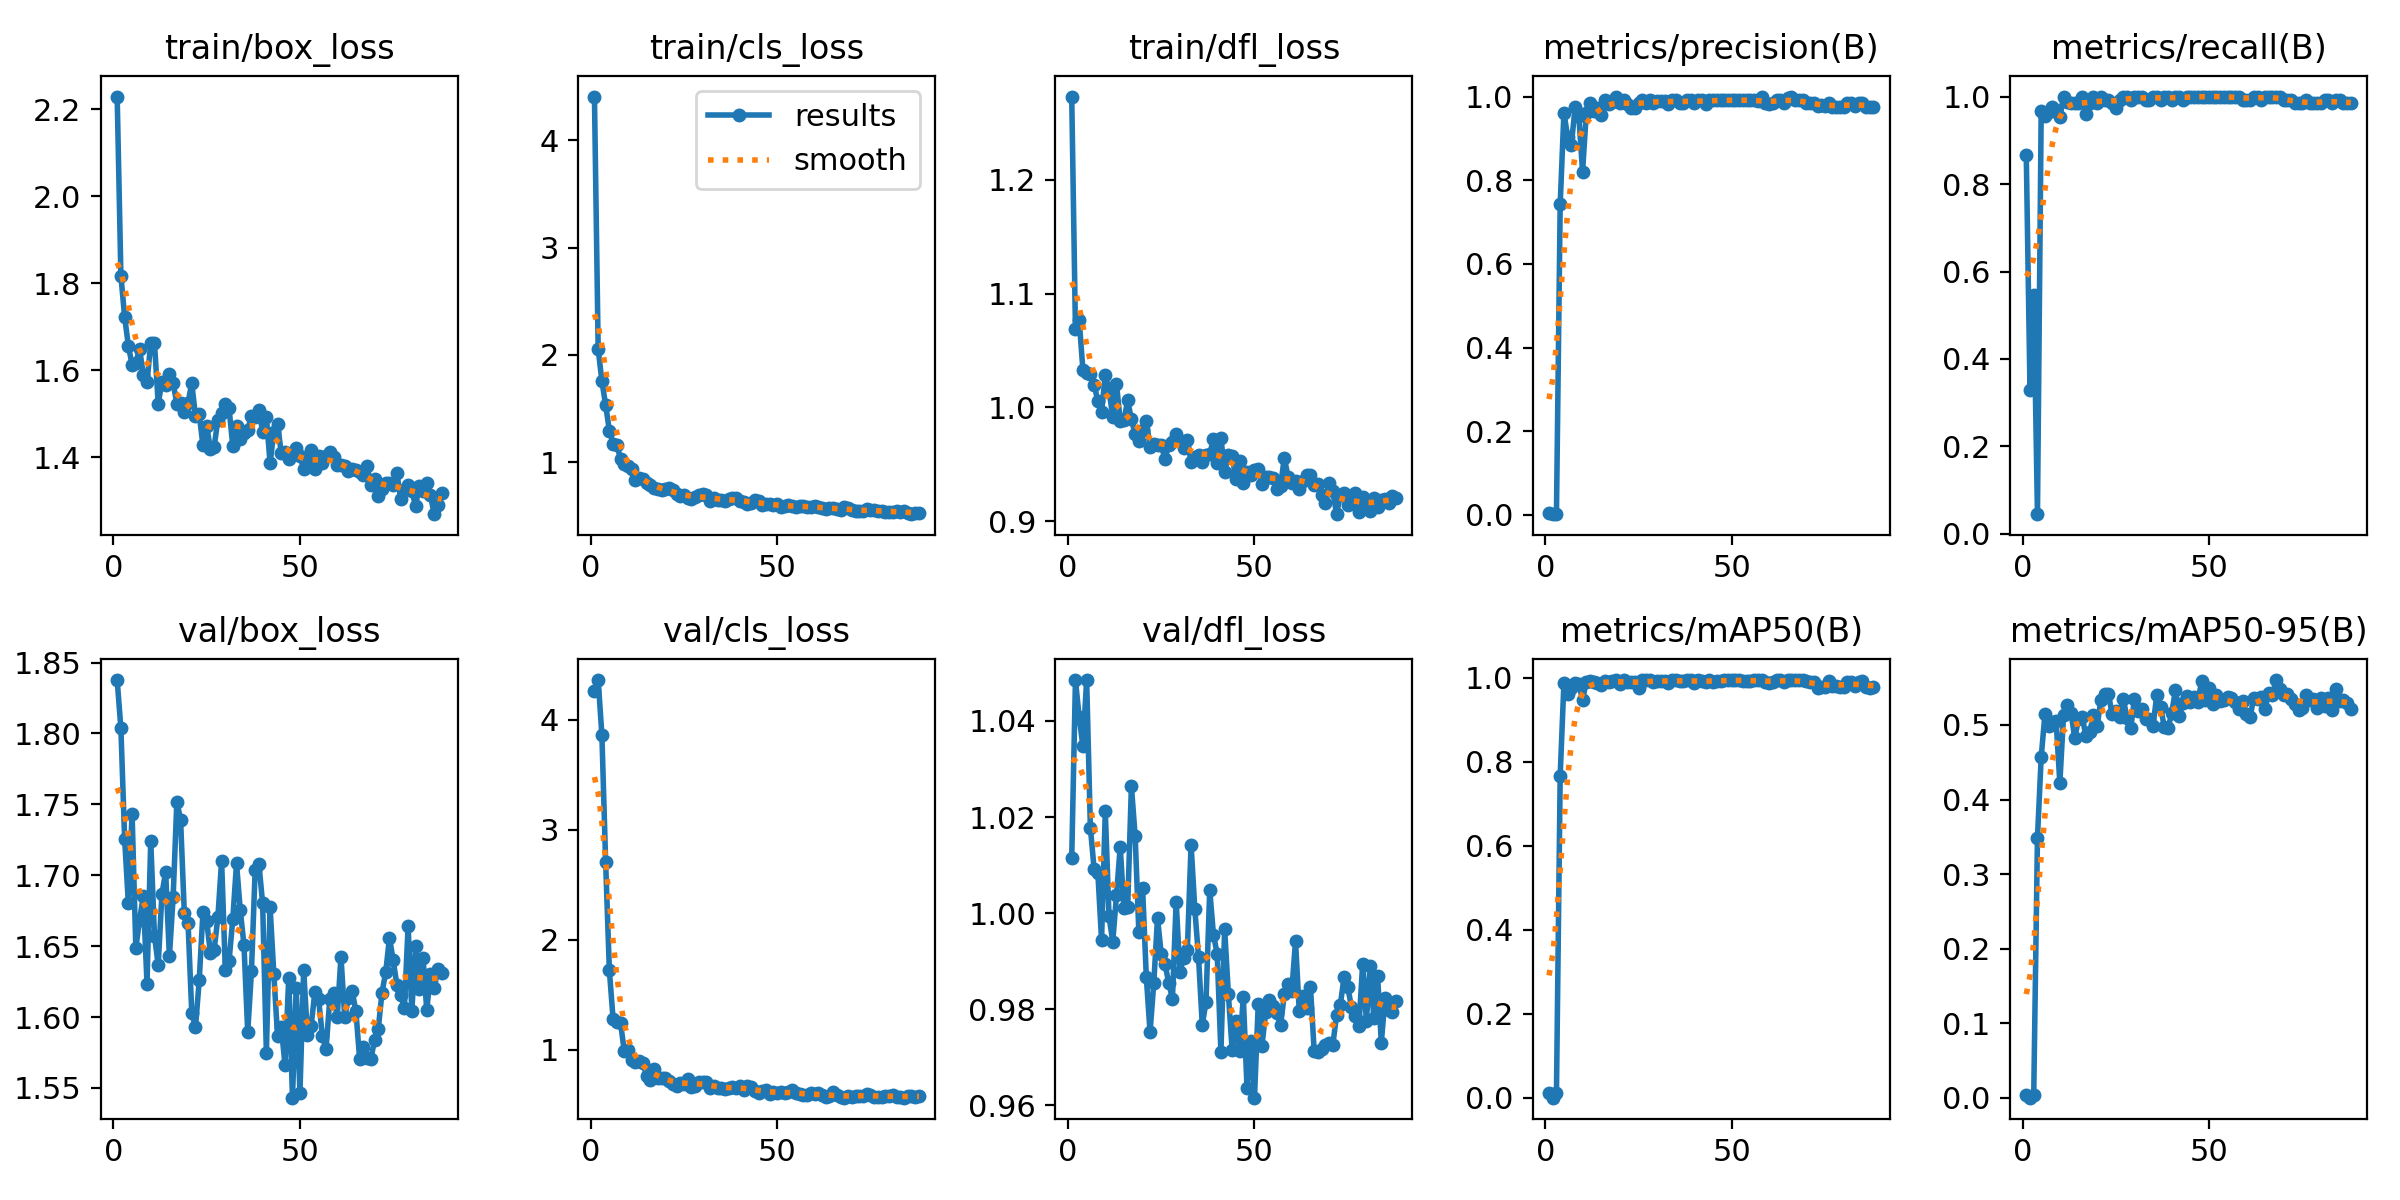

The table this chart was drawn from, first rows:
epoch, time, train/box_loss, train/cls_loss, train/dfl_loss, metrics/precision(B), metrics/recall(B), metrics/mAP50(B), metrics/mAP50-95(B), val/box_loss, val/cls_loss, val/dfl_loss, lr/pg0, lr/pg1, lr/pg2
1, 3.81, 2.23, 4.408, 1.273, 0.00468, 0.8672, 0.01128, 0.00403, 1.838, 4.264, 1.011, 0.0006333, 0.0006333, 0.0006333
2, 6.104, 1.818, 2.054, 1.069, 0.00177, 0.3281, 0.00068, 0.0002, 1.804, 4.36, 1.048, 0.001287, 0.001287, 0.001287
3, 8.411, 1.723, 1.756, 1.077, 0.00295, 0.5469, 0.01179, 0.00357, 1.726, 3.858, 1.041, 0.001928, 0.001928, 0.001928
4, 10.72, 1.656, 1.533, 1.033, 0.7425, 0.04522, 0.7675, 0.3488, 1.68, 2.705, 1.035, 0.001941, 0.001941, 0.001941
5, 13.01, 1.612, 1.295, 1.03, 0.9612, 0.9675, 0.9882, 0.4568, 1.743, 1.721, 1.049, 0.001921, 0.001921, 0.001921
6, 15.36, 1.617, 1.174, 1.03, 0.904, 0.9561, 0.9626, 0.5143, 1.649, 1.277, 1.018, 0.001901, 0.001901, 0.001901
7, 17.61, 1.649, 1.157, 1.02, 0.8853, 0.9646, 0.9771, 0.4992, 1.668, 1.248, 1.009, 0.001881, 0.001881, 0.001881
8, 19.87, 1.59, 1.033, 1.006, 0.9739, 0.9766, 0.9885, 0.504, 1.685, 1.241, 1.008, 0.001861, 0.001861, 0.001861
9, 22.17, 1.572, 0.9845, 0.996, 0.9539, 0.9691, 0.9844, 0.5052, 1.624, 0.9857, 0.9945, 0.001842, 0.001842, 0.001842
10, 24.49, 1.662, 0.9689, 1.028, 0.8203, 0.9531, 0.9484, 0.4222, 1.724, 0.9994, 1.021, 0.001822, 0.001822, 0.001822
11, 26.78, 1.663, 0.937, 1.015, 0.9604, 1, 0.9904, 0.5135, 1.657, 0.9017, 0.9994, 0.001802, 0.001802, 0.001802
12, 29.1, 1.523, 0.836, 0.9917, 0.9844, 0.9883, 0.9938, 0.5264, 1.637, 0.887, 0.994, 0.001782, 0.001782, 0.001782
13, 31.38, 1.572, 0.8524, 1.021, 0.9659, 0.9844, 0.9904, 0.5161, 1.687, 0.8992, 1.004, 0.001762, 0.001762, 0.001762
14, 33.65, 1.567, 0.8408, 0.9883, 0.9724, 0.9844, 0.9886, 0.4824, 1.702, 0.8748, 1.014, 0.001743, 0.001743, 0.001743
15, 35.96, 1.591, 0.8096, 0.9887, 0.955, 0.9844, 0.9834, 0.5077, 1.643, 0.7621, 1.001, 0.001723, 0.001723, 0.001723
16, 38.31, 1.57, 0.7838, 1.006, 0.9908, 1, 0.9938, 0.5107, 1.684, 0.7284, 1.001, 0.001703, 0.001703, 0.001703
17, 40.6, 1.523, 0.7592, 0.9895, 0.981, 0.9609, 0.9899, 0.485, 1.752, 0.8261, 1.026, 0.001683, 0.001683, 0.001683
18, 42.87, 1.525, 0.7507, 0.9765, 0.9861, 0.9844, 0.9938, 0.4903, 1.739, 0.7435, 1.016, 0.001663, 0.001663, 0.001663
19, 45.15, 1.505, 0.7389, 0.9703, 1, 0.9988, 0.995, 0.5129, 1.674, 0.7437, 0.996, 0.001644, 0.001644, 0.001644
20, 47.42, 1.525, 0.7456, 0.98, 0.9837, 0.9844, 0.9856, 0.4982, 1.667, 0.7437, 1.005, 0.001624, 0.001624, 0.001624
21, 49.71, 1.571, 0.7605, 0.9882, 0.9921, 1, 0.995, 0.534, 1.603, 0.7124, 0.9867, 0.001604, 0.001604, 0.001604
22, 52.04, 1.494, 0.7388, 0.9654, 0.9833, 0.9922, 0.9906, 0.5416, 1.593, 0.6855, 0.9752, 0.001584, 0.001584, 0.001584
23, 54.37, 1.499, 0.7075, 0.9674, 0.9738, 0.9922, 0.9905, 0.5419, 1.626, 0.6735, 0.9854, 0.001564, 0.001564, 0.001564
24, 56.7, 1.427, 0.6872, 0.9665, 0.9726, 0.9844, 0.9904, 0.5153, 1.674, 0.6981, 0.999, 0.001545, 0.001545, 0.001545
25, 59.01, 1.471, 0.6944, 0.9664, 0.9842, 0.9733, 0.976, 0.5188, 1.668, 0.6844, 0.9915, 0.001525, 0.001525, 0.001525
26, 61.4, 1.419, 0.6707, 0.9549, 0.9908, 0.9922, 0.995, 0.511, 1.645, 0.7306, 0.9894, 0.001505, 0.001505, 0.001505
27, 63.7, 1.424, 0.6538, 0.9665, 0.9836, 1, 0.9948, 0.5351, 1.647, 0.6631, 0.9855, 0.001485, 0.001485, 0.001485
28, 65.98, 1.486, 0.6747, 0.9695, 0.9914, 1, 0.995, 0.5096, 1.67, 0.6726, 0.9822, 0.001465, 0.001465, 0.001465
29, 68.31, 1.501, 0.6919, 0.9769, 0.9841, 0.9922, 0.9907, 0.4964, 1.71, 0.7069, 1.002, 0.001446, 0.001446, 0.001446
30, 70.63, 1.523, 0.7021, 0.9707, 0.9894, 1, 0.9935, 0.5343, 1.633, 0.71, 0.9878, 0.001426, 0.001426, 0.001426
31, 72.93, 1.512, 0.6909, 0.9645, 0.9888, 1, 0.9928, 0.5192, 1.64, 0.7052, 0.9907, 0.001406, 0.001406, 0.001406
32, 75.21, 1.425, 0.6404, 0.9712, 0.9898, 1, 0.9928, 0.522, 1.669, 0.6549, 0.9923, 0.001386, 0.001386, 0.001386
33, 77.49, 1.471, 0.6638, 0.9519, 0.9833, 0.9922, 0.9888, 0.5076, 1.708, 0.6668, 1.014, 0.001366, 0.001366, 0.001366
34, 79.79, 1.441, 0.6482, 0.9566, 0.9906, 0.9922, 0.9944, 0.5075, 1.675, 0.6554, 1.001, 0.001347, 0.001347, 0.001347
35, 82.13, 1.456, 0.6488, 0.9579, 0.9915, 1, 0.9947, 0.4992, 1.651, 0.6509, 0.9908, 0.001327, 0.001327, 0.001327
36, 84.37, 1.463, 0.6412, 0.952, 0.9851, 1, 0.9935, 0.5404, 1.589, 0.6412, 0.9767, 0.001307, 0.001307, 0.001307
37, 86.66, 1.495, 0.6574, 0.9578, 0.9842, 0.9922, 0.9923, 0.524, 1.632, 0.6473, 0.9815, 0.001287, 0.001287, 0.001287
38, 88.97, 1.492, 0.6655, 0.9592, 0.9917, 1, 0.9948, 0.4979, 1.704, 0.6599, 1.005, 0.001267, 0.001267, 0.001267
39, 91.23, 1.508, 0.6623, 0.9719, 0.9916, 1, 0.9948, 0.4953, 1.708, 0.6522, 0.9955, 0.001248, 0.001248, 0.001248
40, 93.52, 1.458, 0.6388, 0.9506, 0.9837, 0.9922, 0.9876, 0.5161, 1.68, 0.6712, 0.9915, 0.001228, 0.001228, 0.001228
41, 95.81, 1.493, 0.6314, 0.9731, 0.9914, 1, 0.9941, 0.547, 1.575, 0.6306, 0.971, 0.001208, 0.001208, 0.001208
42, 98.16, 1.386, 0.6122, 0.9434, 0.9916, 1, 0.9938, 0.5122, 1.678, 0.6653, 0.9967, 0.001188, 0.001188, 0.001188
43, 100.5, 1.459, 0.6232, 0.958, 0.9833, 0.9922, 0.9902, 0.5297, 1.63, 0.6569, 0.9831, 0.001168, 0.001168, 0.001168
44, 102.8, 1.476, 0.6503, 0.9576, 0.9913, 1, 0.994, 0.5385, 1.587, 0.6271, 0.9716, 0.001149, 0.001149, 0.001149
45, 105.2, 1.409, 0.6353, 0.9367, 0.9913, 1, 0.9915, 0.531, 1.593, 0.6095, 0.9775, 0.001129, 0.001129, 0.001129
46, 107.5, 1.412, 0.6036, 0.9529, 0.9906, 1, 0.9921, 0.5371, 1.566, 0.6277, 0.9712, 0.001109, 0.001109, 0.001109
47, 109.8, 1.397, 0.6102, 0.9332, 0.9911, 1, 0.992, 0.5309, 1.628, 0.6284, 0.9826, 0.001089, 0.001089, 0.001089
48, 112.1, 1.408, 0.6082, 0.943, 0.991, 1, 0.9948, 0.5584, 1.543, 0.5929, 0.9635, 0.001069, 0.001069, 0.001069
49, 114.4, 1.421, 0.6032, 0.9406, 0.9908, 1, 0.9942, 0.5333, 1.621, 0.6138, 0.9733, 0.00105, 0.00105, 0.00105
50, 116.6, 1.402, 0.606, 0.9446, 0.991, 1, 0.9949, 0.5502, 1.547, 0.6077, 0.9616, 0.00103, 0.00103, 0.00103
51, 118.9, 1.373, 0.5815, 0.9453, 0.9917, 1, 0.995, 0.5285, 1.634, 0.6162, 0.981, 0.00101, 0.00101, 0.00101
52, 121.3, 1.377, 0.5886, 0.9327, 0.9917, 1, 0.995, 0.5399, 1.587, 0.6031, 0.9724, 0.0009902, 0.0009902, 0.0009902
53, 123.6, 1.416, 0.6028, 0.9384, 0.9912, 1, 0.9938, 0.5322, 1.594, 0.6165, 0.9794, 0.0009704, 0.0009704, 0.0009704
54, 126, 1.372, 0.5913, 0.9384, 0.9908, 1, 0.9935, 0.5339, 1.618, 0.6311, 0.9819, 0.0009506, 0.0009506, 0.0009506
55, 128.3, 1.402, 0.5817, 0.9379, 0.9915, 1, 0.9931, 0.5376, 1.613, 0.6091, 0.9806, 0.0009308, 0.0009308, 0.0009308
56, 130.7, 1.387, 0.5894, 0.9282, 0.9919, 1, 0.9941, 0.5355, 1.587, 0.593, 0.9792, 0.000911, 0.000911, 0.000911
57, 133, 1.402, 0.5946, 0.9312, 0.9898, 1, 0.9948, 0.531, 1.577, 0.5862, 0.9767, 0.0008912, 0.0008912, 0.0008912
58, 135.2, 1.412, 0.5805, 0.9557, 0.9981, 1, 0.995, 0.5212, 1.613, 0.5879, 0.9832, 0.0008714, 0.0008714, 0.0008714
59, 137.5, 1.4, 0.5835, 0.9387, 0.9838, 0.9922, 0.9899, 0.5321, 1.617, 0.6038, 0.9853, 0.0008516, 0.0008516, 0.0008516
60, 139.9, 1.383, 0.5901, 0.933, 0.9828, 0.9922, 0.9878, 0.5145, 1.6, 0.5966, 0.9839, 0.0008318, 0.0008318, 0.0008318
... 28 more rows
